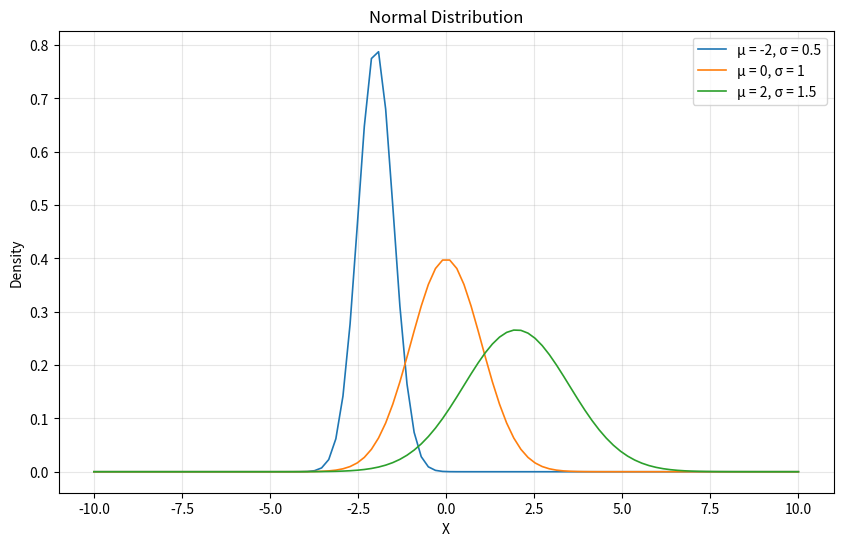

Recreate this plot in Python.
# Load libraries
import numpy as np
import matplotlib.pyplot as plt

# Define parameters
means = [-2, 0, 2]  # mu
sds = [0.5, 1, 1.5]  # sigma
n = 100
x = np.linspace(-10, 10, n)  # Sequence of values

# Create data for plotting
plt.figure(figsize=(10, 6))

# Plot each distribution
for i, (mean, sd) in enumerate(zip(means, sds)):
    y = (1 / (sd * np.sqrt(2 * np.pi))) * np.exp(-0.5 * ((x - mean) / sd) ** 2)
    plt.plot(x, y, linewidth=1.2, label=f'μ = {mean}, σ = {sd}')

plt.xlabel('X')
plt.ylabel('Density')
plt.title('Normal Distribution')
plt.legend()
plt.grid(True, alpha=0.3)
plt.show()
